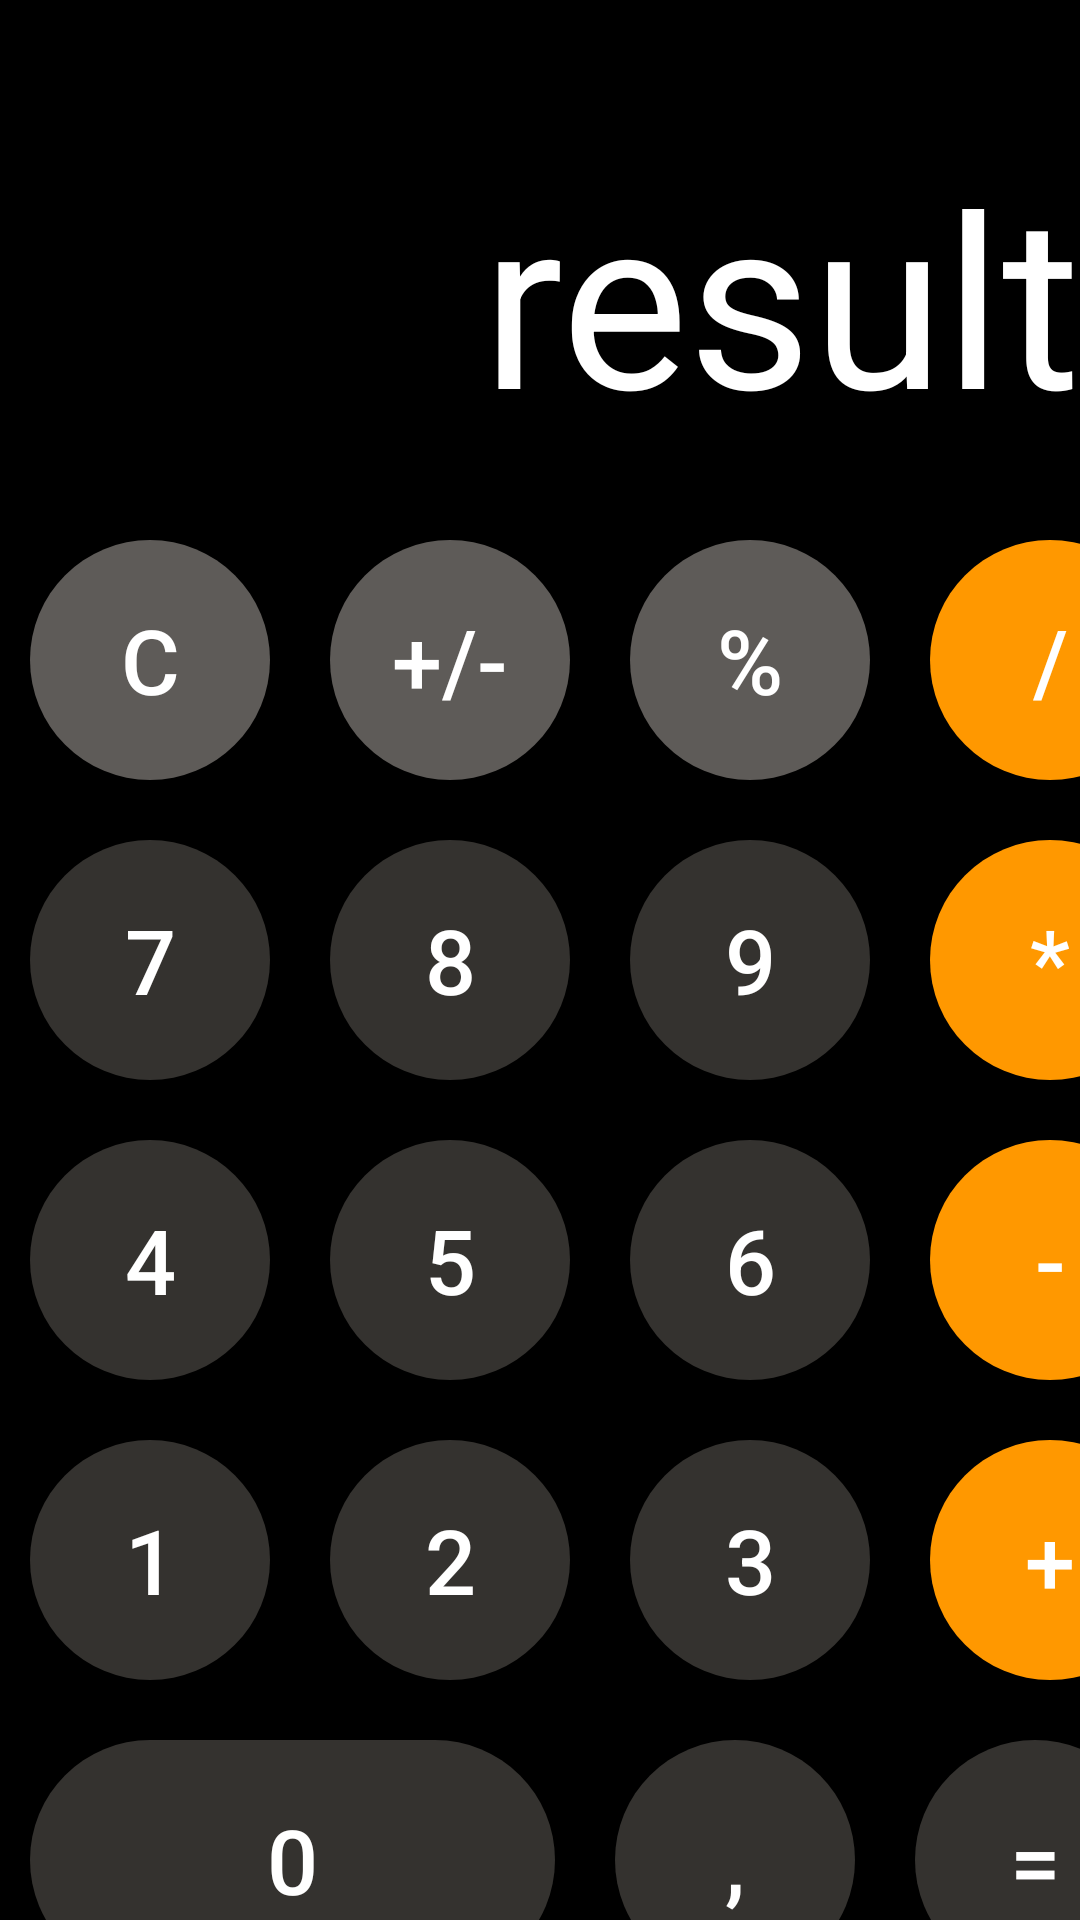

Produce the Android XML layout that renders to this screen, including the resource entries it uses.
<!-- AndroidManifest.xml: application theme Theme.Login -->
<!-- res/layout/calculator.xml -->
<?xml version="1.0" encoding="utf-8"?>
<androidx.constraintlayout.widget.ConstraintLayout xmlns:android="http://schemas.android.com/apk/res/android"
    xmlns:app="http://schemas.android.com/apk/res-auto"
    xmlns:tools="http://schemas.android.com/tools"
    android:layout_width="match_parent"
    android:layout_height="match_parent"
    android:background="@color/black"
    tools:context=".Calculator">

    <RelativeLayout
        android:id="@+id/container1"
        android:layout_width="match_parent"
        android:layout_height="170dp"
        app:layout_constraintStart_toStartOf="parent"
        app:layout_constraintEnd_toEndOf="parent"
        app:layout_constraintTop_toTopOf="parent">

        <TextView
            android:id="@+id/result"
            android:layout_height="125dp"
            android:layout_width="match_parent"
            android:layout_alignParentBottom="true"
            android:textColor="@color/white"
            android:text="result"
            android:textSize="80sp"
            android:textAlignment="textEnd"
            />
    </RelativeLayout>

    <LinearLayout
        android:id="@+id/line1"
        android:layout_width="match_parent"
        android:layout_height="wrap_content"
        app:layout_constraintTop_toBottomOf="@id/container1"
        android:orientation="horizontal"
        >

        <Button
            android:text="C"
            android:textSize="30sp"
            android:textColor="@color/white"
            android:background="@drawable/round_button"
            android:backgroundTint="@color/gray"
            android:layout_height="80dp"
            android:layout_width="80dp"
            android:layout_margin="10dp"/>
        <Button
            android:text="+/-"
            android:textSize="30sp"
            android:textColor="@color/white"
            android:background="@drawable/round_button"
            android:backgroundTint="@color/gray"
            android:layout_height="80dp"
            android:layout_width="80dp"
            android:layout_margin="10dp"/>
        <Button
            android:text="%"
            android:textSize="30sp"
            android:textColor="@color/white"
            android:background="@drawable/round_button"
            android:backgroundTint="@color/gray"
            android:layout_height="80dp"
            android:layout_width="80dp"
            android:layout_margin="10dp"/>
        <Button
            android:text="/"
            android:textSize="30sp"
            android:textColor="@color/white"
            android:background="@drawable/round_button"
            android:backgroundTint="@color/orange"
            android:layout_height="80dp"
            android:layout_width="80dp"
            android:layout_margin="10dp"/>
    </LinearLayout>

    <LinearLayout
        android:id="@+id/line2"
        android:layout_width="match_parent"
        android:layout_height="wrap_content"
        app:layout_constraintTop_toBottomOf="@id/line1"
        android:orientation="horizontal"
        >

        <Button
            android:text="7"
            android:textSize="30sp"
            android:textColor="@color/white"
            android:background="@drawable/round_button"
            android:backgroundTint="@color/dark_gray"
            android:layout_height="80dp"
            android:layout_width="80dp"
            android:layout_margin="10dp"/>
        <Button
            android:text="8"
            android:textSize="30sp"
            android:textColor="@color/white"
            android:background="@drawable/round_button"
            android:backgroundTint="@color/dark_gray"
            android:layout_height="80dp"
            android:layout_width="80dp"
            android:layout_margin="10dp"/>
        <Button
            android:text="9"
            android:textSize="30sp"
            android:textColor="@color/white"
            android:background="@drawable/round_button"
            android:backgroundTint="@color/dark_gray"
            android:layout_height="80dp"
            android:layout_width="80dp"
            android:layout_margin="10dp"/>
        <Button
            android:text="*"
            android:textSize="30sp"
            android:textColor="@color/white"
            android:background="@drawable/round_button"
            android:backgroundTint="@color/orange"
            android:layout_height="80dp"
            android:layout_width="80dp"
            android:layout_margin="10dp"/>
    </LinearLayout>

    <LinearLayout
        android:id="@+id/line3"
        android:layout_width="match_parent"
        android:layout_height="wrap_content"
        app:layout_constraintTop_toBottomOf="@id/line2"
        android:orientation="horizontal"
        >

        <Button
            android:text="4"
            android:textSize="30sp"
            android:textColor="@color/white"
            android:background="@drawable/round_button"
            android:backgroundTint="@color/dark_gray"
            android:layout_height="80dp"
            android:layout_width="80dp"
            android:layout_margin="10dp"/>
        <Button
            android:text="5"
            android:textSize="30sp"
            android:textColor="@color/white"
            android:background="@drawable/round_button"
            android:backgroundTint="@color/dark_gray"
            android:layout_height="80dp"
            android:layout_width="80dp"
            android:layout_margin="10dp"/>
        <Button
            android:text="6"
            android:textSize="30sp"
            android:textColor="@color/white"
            android:background="@drawable/round_button"
            android:backgroundTint="@color/dark_gray"
            android:layout_height="80dp"
            android:layout_width="80dp"
            android:layout_margin="10dp"/>
        <Button
            android:text="-"
            android:textSize="30sp"
            android:textColor="@color/white"
            android:background="@drawable/round_button"
            android:backgroundTint="@color/orange"
            android:layout_height="80dp"
            android:layout_width="80dp"
            android:layout_margin="10dp"/>
    </LinearLayout>

    <LinearLayout
        android:id="@+id/line4"
        android:layout_width="match_parent"
        android:layout_height="wrap_content"
        app:layout_constraintTop_toBottomOf="@id/line3"
        android:orientation="horizontal"
        >

        <Button
            android:text="1"
            android:textSize="30sp"
            android:textColor="@color/white"
            android:background="@drawable/round_button"
            android:backgroundTint="@color/dark_gray"
            android:layout_height="80dp"
            android:layout_width="80dp"
            android:layout_margin="10dp"/>
        <Button
            android:text="2"
            android:textSize="30sp"
            android:textColor="@color/white"
            android:background="@drawable/round_button"
            android:backgroundTint="@color/dark_gray"
            android:layout_height="80dp"
            android:layout_width="80dp"
            android:layout_margin="10dp"/>
        <Button
            android:text="3"
            android:textSize="30sp"
            android:textColor="@color/white"
            android:background="@drawable/round_button"
            android:backgroundTint="@color/dark_gray"
            android:layout_height="80dp"
            android:layout_width="80dp"
            android:layout_margin="10dp"/>
        <Button
            android:text="+"
            android:textSize="30sp"
            android:textColor="@color/white"
            android:background="@drawable/round_button"
            android:backgroundTint="@color/orange"
            android:layout_height="80dp"
            android:layout_width="80dp"
            android:layout_margin="10dp"/>
    </LinearLayout>

    <LinearLayout
        android:id="@+id/line5"
        android:layout_width="match_parent"
        android:layout_height="wrap_content"
        app:layout_constraintTop_toBottomOf="@id/line4"
        android:orientation="horizontal"
        >

        <Button
            android:text="0"
            android:textSize="30sp"
            android:textColor="@color/white"
            android:background="@drawable/round_button"
            android:backgroundTint="@color/dark_gray"
            android:layout_height="80dp"
            android:layout_width="175dp"
            android:layout_margin="10dp"/>
        <Button
            android:text=","
            android:textSize="30sp"
            android:textColor="@color/white"
            android:background="@drawable/round_button"
            android:backgroundTint="@color/dark_gray"
            android:layout_height="80dp"
            android:layout_width="80dp"
            android:layout_margin="10dp"/>
        <Button
            android:text="="
            android:textSize="30sp"
            android:textColor="@color/white"
            android:background="@drawable/round_button"
            android:backgroundTint="@color/dark_gray"
            android:layout_height="80dp"
            android:layout_width="80dp"
            android:layout_margin="10dp"/>

    </LinearLayout>

    <TextView
        android:id="@+id/back"
        app:layout_constraintStart_toStartOf="parent"
        app:layout_constraintTop_toBottomOf="@id/line5"
        android:textSize="35sp"
        android:textColor="@color/white"
        android:layout_marginStart="25sp"
        android:text="Назад"
        android:layout_width="wrap_content"
        android:layout_height="wrap_content"
        android:onClick="back"/>



</androidx.constraintlayout.widget.ConstraintLayout>
<!-- resources referenced by this layout -->
<resources>
  <color name="black">#FF000000</color>
  <color name="dark_gray">#34322F</color>
  <color name="gray">#5E5B58</color>
  <color name="orange">#FF9800</color>
  <color name="white">#FFFFFFFF</color>
  <!-- drawable round_button (drawable-v24) -->
  <?xml version="1.0" encoding="utf-8"?>
  <shape xmlns:android="http://schemas.android.com/apk/res/android">
      <solid android:color="@color/orange"/>
      <corners android:radius="250dip"/>
  </shape>
  <style name="Theme.Login" parent="Theme.MaterialComponents.Light.NoActionBar.Bridge">
          
          <item name="colorPrimary">@color/purple_500</item>
          <item name="colorPrimaryVariant">@color/purple_700</item>
          <item name="colorOnPrimary">@color/white</item>
          
          <item name="colorSecondary">@color/teal_200</item>
          <item name="colorSecondaryVariant">@color/teal_700</item>
          <item name="colorOnSecondary">@color/black</item>
          
          <item name="android:statusBarColor" tools:targetApi="l">?attr/colorPrimaryVariant</item>
          
      </style>
  <color name="purple_500">#FF6200EE</color>
  <color name="purple_700">#FF3700B3</color>
  <color name="teal_200">#FF03DAC5</color>
  <color name="teal_700">#FF018786</color>
</resources>
